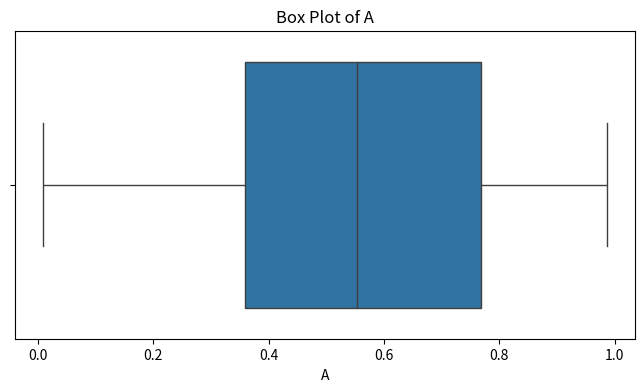
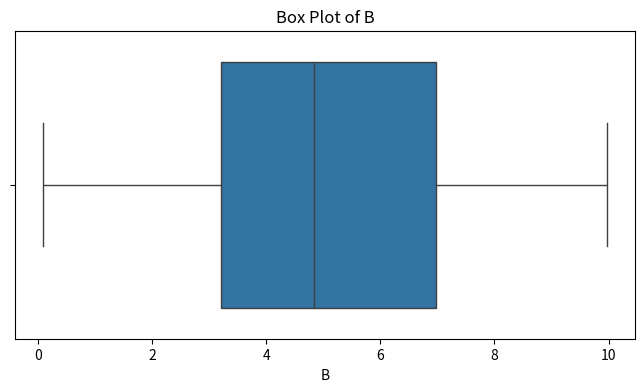
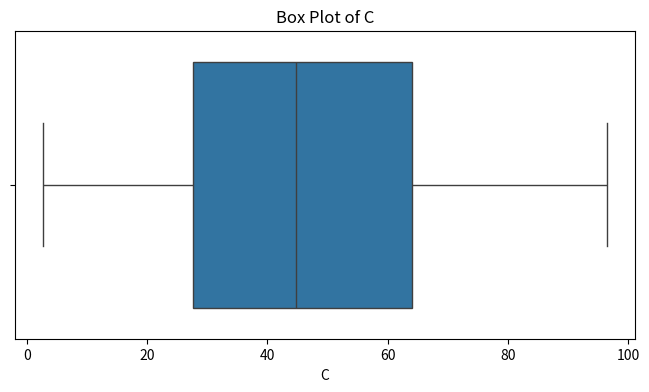
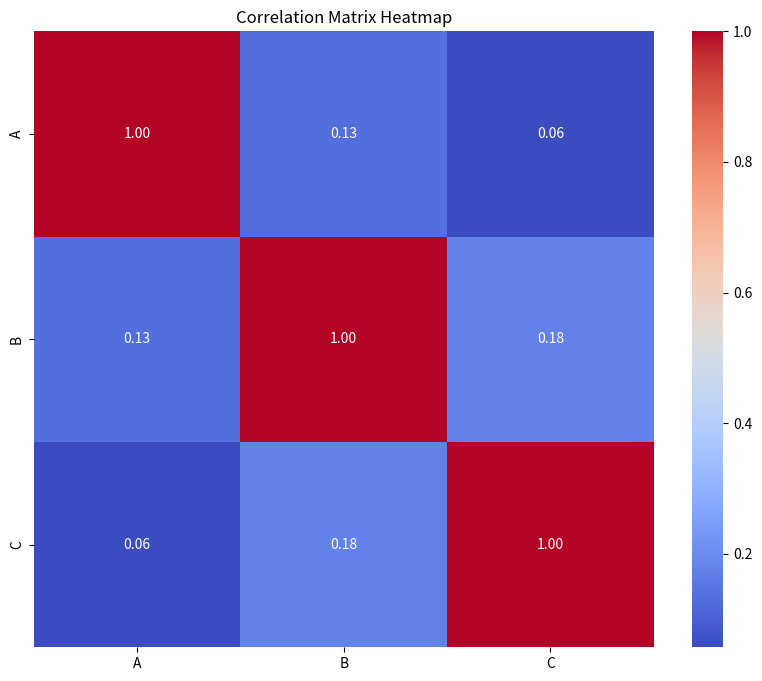

Python code for these plots, in order:
import numpy as np
import pandas as pd
import seaborn as sns
from matplotlib import pyplot as plt


def perform_eda(df):
    """
    Performs EDA including descriptive statistics, outlier detection,
    and correlation analysis.

    Parameters:
    df (DataFrame): A DataFrame containing data for EDA.
    """
    numeric_cols = df.select_dtypes(include=[np.number]).columns.tolist()
    df_numeric = df[numeric_cols]

    print("### Descriptive Statistics:\n")
    desc_stats = df_numeric.describe().T
    desc_stats['mode'] = df_numeric.mode().iloc[0]
    desc_stats['variance'] = df_numeric.var()
    desc_stats['skewness'] = df_numeric.skew()
    desc_stats['kurtosis'] = df_numeric.kurtosis()
    display_cols = ['count', 'mean', 'std', 'min', '25%', '50%', '75%', 'max', 'mode', 'variance', 'skewness', 'kurtosis']
    print(desc_stats[display_cols])

    print("\n### Box Plots for Outlier Detection:")
    for col in numeric_cols:
        plt.figure(figsize=(8, 4))
        sns.boxplot(x=df_numeric[col])
        plt.title(f'Box Plot of {col}')
        plt.xlabel(col)
        plt.show()

    print("\n### Correlation Matrix:")
    corr_matrix = df_numeric.corr()
    print(corr_matrix)

    plt.figure(figsize=(10, 8))
    sns.heatmap(corr_matrix, annot=True, cmap='coolwarm', fmt=".2f")
    plt.title('Correlation Matrix Heatmap')
    plt.show()

    print("\n### Explanation of Findings:")

    print("\n#### Descriptive Statistics Findings:")
    for col in numeric_cols:
        mean = desc_stats.loc[col, 'mean']
        median = desc_stats.loc[col, '50%']
        mode = desc_stats.loc[col, 'mode']
        std_dev = desc_stats.loc[col, 'std']
        skewness = desc_stats.loc[col, 'skewness']

        print(f"\n**Column '{col}':**")
        print(f"- Mean: {mean:.2f}")
        print(f"- Median: {median:.2f}")
        print(f"- Mode: {mode:.2f}")
        print(f"- Standard Deviation: {std_dev:.2f}")
        print(f"- Skewness: {skewness:.2f}")
        if skewness > 0.5:
            print("  - The distribution is positively skewed.")
        elif skewness < -0.5:
            print("  - The distribution is negatively skewed.")
        else:
            print("  - The distribution is approximately symmetric.")

    print("\n#### Outlier Detection Findings:")
    for col in numeric_cols:
        Q1 = df_numeric[col].quantile(0.25)
        Q3 = df_numeric[col].quantile(0.75)
        IQR = Q3 - Q1
        lower_bound = Q1 - 1.5 * IQR
        upper_bound = Q3 + 1.5 * IQR
        outliers = df_numeric[(df_numeric[col] < lower_bound) | (df_numeric[col] > upper_bound)][col]
        print(f"\n**Column '{col}':**")
        print(f"- Number of outliers: {outliers.count()}")
        if outliers.count() > 0:
            print(f"- Outlier values:\n{outliers.values}")
        else:
            print("- No significant outliers detected.")

    print("\n#### Correlation Analysis Findings:")
    high_corr = corr_matrix.abs().unstack().sort_values(ascending=False)
    high_corr = high_corr[high_corr < 1]  # Exclude self-correlation
    high_corr = high_corr.drop_duplicates()
    threshold = 0.7
    high_corr_pairs = high_corr[high_corr > threshold]
    if not high_corr_pairs.empty:
        print(f"\nPairs of variables with correlation coefficient higher than {threshold}:")
        for idx, value in high_corr_pairs.iteritems():
            print(f"- {idx[0]} and {idx[1]}: {value:.2f}")
    else:
        print("- No pairs with high correlation found.")

# Example data
df = pd.DataFrame({
    'A': np.random.rand(50),
    'B': np.random.rand(50) * 10,
    'C': np.random.rand(50) * 100
})
perform_eda(df)
